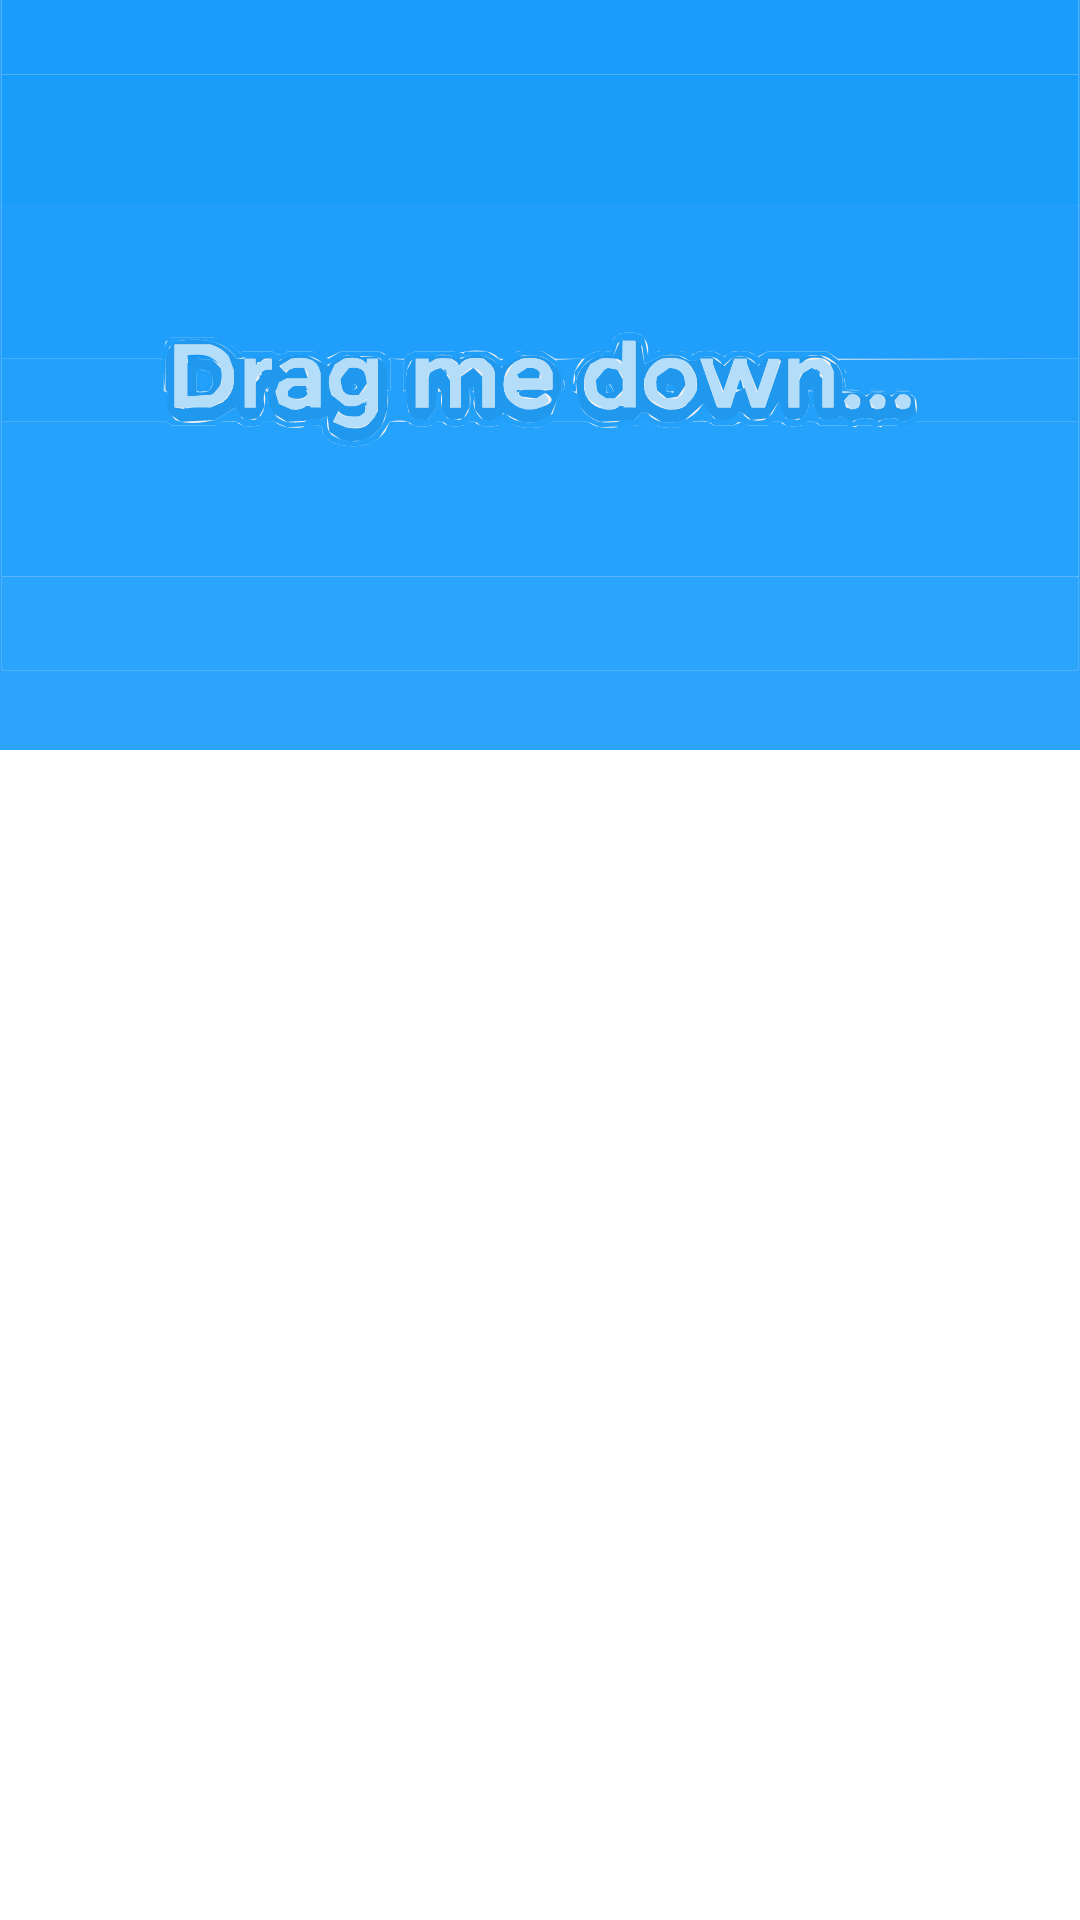

Here is an Android app screen rendered from its layout file. Give the layout XML and the strings, colors and styles it references.
<!-- AndroidManifest.xml: application theme AppTheme -->
<!-- res/layout/fragment_motion_layout.xml -->
<?xml version="1.0" encoding="utf-8"?>
<androidx.constraintlayout.motion.widget.MotionLayout xmlns:android="http://schemas.android.com/apk/res/android"
    xmlns:app="http://schemas.android.com/apk/res-auto"
    xmlns:tools="http://schemas.android.com/tools"
    android:layout_width="match_parent"
    android:layout_height="match_parent"
    app:layoutDescription="@xml/fragment_motion_layout_scene"
    tools:context=".fragments.MotionLayoutFragment">















    <androidx.recyclerview.widget.RecyclerView
        android:id="@+id/recyclerView"
        android:layout_width="match_parent"
        android:layout_height="0dp"
        app:layout_constraintBottom_toTopOf="@+id/bottomNavigationView"
        app:layout_constraintEnd_toEndOf="parent"
        app:layout_constraintHorizontal_bias="0.5"
        app:layout_constraintStart_toStartOf="parent"
        app:layout_constraintTop_toBottomOf="@+id/main_container" />

    <androidx.constraintlayout.widget.ConstraintLayout
        android:id="@+id/main_container"
        android:layout_width="match_parent"
        android:layout_height="250dp"
        android:background="#10000000"
        app:layout_constraintEnd_toEndOf="parent"
        app:layout_constraintHorizontal_bias="0.5"
        app:layout_constraintStart_toStartOf="parent"
        app:layout_constraintTop_toTopOf="parent">

    </androidx.constraintlayout.widget.ConstraintLayout>

    <ImageView
        android:id="@+id/main_imageView"
        android:layout_width="match_parent"
        android:layout_height="0dp"
        android:scaleType="centerCrop"
        app:layout_constraintBottom_toBottomOf="@id/main_container"
        app:layout_constraintStart_toStartOf="@id/main_container"
        app:layout_constraintTop_toTopOf="@id/main_container"
        app:srcCompat="@drawable/ic_dragmedown" />

    <ImageView
        android:id="@+id/close_imageView"
        android:layout_width="wrap_content"
        android:layout_height="wrap_content"
        android:layout_marginEnd="16dp"
        android:alpha="0"
        app:layout_constraintBottom_toBottomOf="@id/main_container"
        app:layout_constraintEnd_toEndOf="@id/main_container"
        app:layout_constraintTop_toTopOf="@id/main_container"
        app:srcCompat="@drawable/ic_baseline_close_24" />

    <ImageView
        android:id="@+id/play_imageView"
        android:layout_width="wrap_content"
        android:layout_height="wrap_content"
        android:layout_marginEnd="24dp"
        android:alpha="0"
        app:layout_constraintBottom_toBottomOf="@+id/close_imageView"
        app:layout_constraintEnd_toStartOf="@+id/close_imageView"
        app:layout_constraintTop_toTopOf="@+id/close_imageView"
        app:srcCompat="@drawable/ic_baseline_play_arrow_24" />

    <TextView
        android:id="@+id/title_textView"
        android:layout_width="0dp"
        android:layout_height="wrap_content"
        android:layout_marginStart="8dp"
        android:layout_marginEnd="12dp"
        android:alpha="0"
        android:ellipsize="end"
        android:maxLines="1"
        android:text="This is very very very very long title"
        app:layout_constraintBottom_toBottomOf="@+id/play_imageView"
        app:layout_constraintEnd_toStartOf="@+id/play_imageView"
        app:layout_constraintStart_toEndOf="@+id/main_imageView"
        app:layout_constraintTop_toTopOf="@+id/play_imageView" />

</androidx.constraintlayout.motion.widget.MotionLayout>
<!-- resources referenced by this layout -->
<resources>
  <color name="colorPrimary">#ffffff</color>
  <color name="white">#ffffff</color>
  <!-- drawable ic_dragmedown: vector/xml drawable (drawable, 13408 chars, omitted) -->
  <style name="AppTheme" parent="Theme.MaterialComponents.Light.NoActionBar">
          
          <item name="colorPrimary">@color/colorPrimary</item>
          <item name="colorPrimaryDark">@color/colorPrimaryDark</item>
          <item name="colorAccent">@color/colorAccent</item>
  
  
          <item name="background_color">@color/light_bg</item>
          <item name="text_color">@color/light_text_color</item>
          <item name="text_sec_color">@color/light_text_sec_color</item>
          <item name="search_bg_color">@color/light_search_bg</item>
          <item name="fab_bg_color">@color/light_fab_color</item>
          <item name="fab_tint_color">@color/light_fab_tint</item>
          <item name="nav_icon_tint">@color/light_nav_icon_tint</item>
  
      </style>
  <color name="colorPrimaryDark">#ffffff</color>
  <color name="colorAccent">#258bd6</color>
  <color name="light_bg">#ffffff</color>
  <color name="light_text_color">#000000</color>
  <color name="light_text_sec_color">#6F6F6F</color>
  <color name="light_search_bg">#ffffff</color>
  <color name="light_fab_color">#ffffff</color>
  <color name="light_fab_tint">#F44336</color>
  <color name="light_nav_icon_tint">#474747</color>
</resources>
